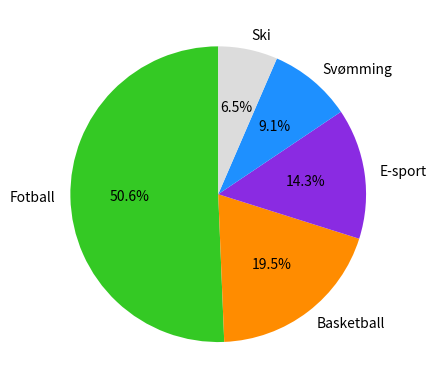

This figure's Python source:
import matplotlib.pyplot as plt

sportstyper = ['Fotball', 'Basketball', 'E-sport', 'Svømming', 'Ski']
#andeler = [35, 20, 25, 10, 10]  # prosentandel
antall = [117, 45, 33, 21, 15]
farger = ['#34c924', '#ff8c00', '#8a2be2', '#1e90ff', '#dcdcdc']  # Grønn, Oransje, Lilla, Blå, Lys grå

plt.pie(antall, labels=sportstyper, colors=farger, autopct='%1.1f%%', startangle=90)
plt.show()